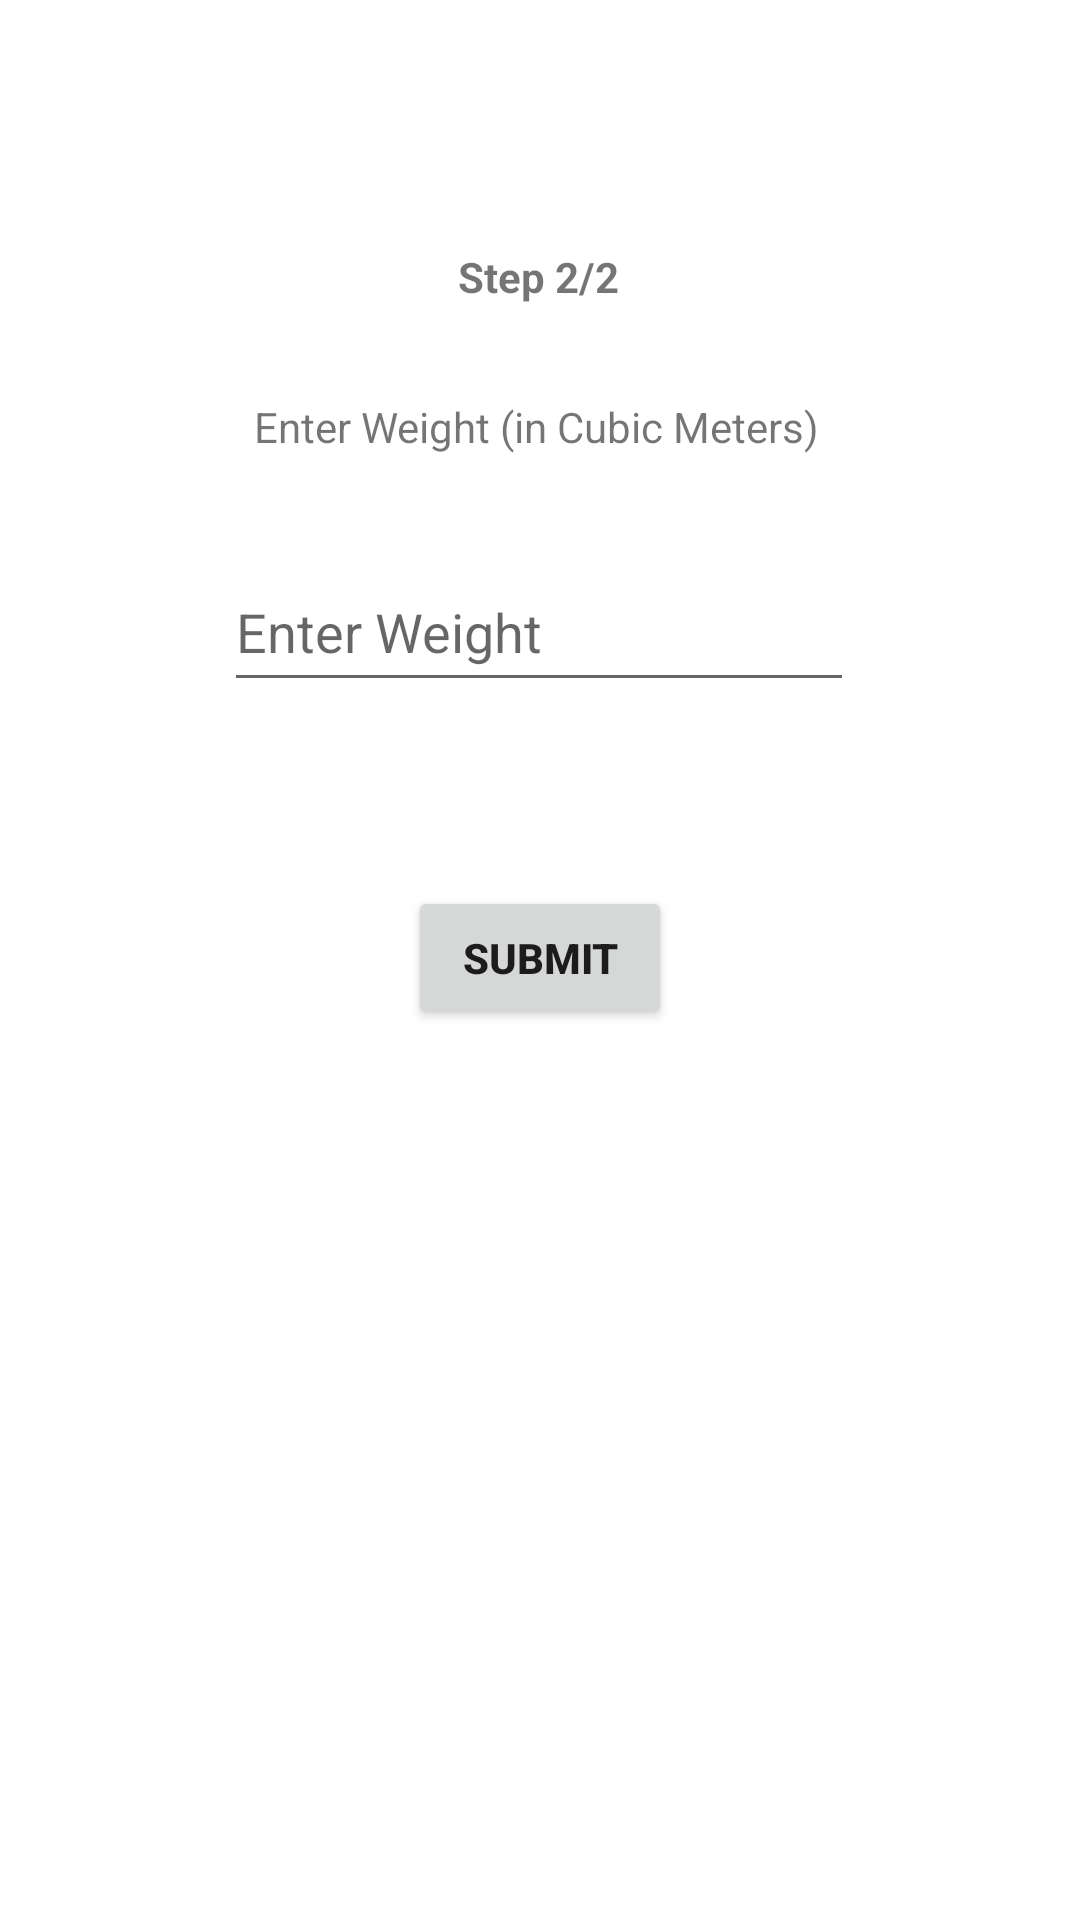

Reconstruct the res/layout file that produces this screen, plus the resources it refers to.
<!-- AndroidManifest.xml: application theme Theme.SealanesShipping -->
<!-- res/layout/fragment_weight_input.xml -->
<?xml version="1.0" encoding="utf-8"?>
<androidx.constraintlayout.widget.ConstraintLayout xmlns:android="http://schemas.android.com/apk/res/android"
    xmlns:app="http://schemas.android.com/apk/res-auto"
    xmlns:tools="http://schemas.android.com/tools"
    android:id="@+id/frameLayout"
    android:layout_width="match_parent"
    android:layout_height="match_parent"
    tools:context=".WeightInput">


    <TextView
        android:id="@+id/textView4"
        android:layout_width="wrap_content"
        android:layout_height="wrap_content"
        android:text="@string/step_2_2"
        android:textStyle="bold"
        app:layout_constraintBottom_toBottomOf="parent"
        app:layout_constraintEnd_toEndOf="parent"
        app:layout_constraintHorizontal_bias="0.498"
        app:layout_constraintStart_toStartOf="parent"
        app:layout_constraintTop_toTopOf="parent"
        app:layout_constraintVertical_bias="0.133" />

    <TextView
        android:id="@+id/textView5"
        android:layout_width="wrap_content"
        android:layout_height="wrap_content"
        android:layout_marginTop="31dp"
        android:layout_marginEnd="8dp"
        android:layout_marginBottom="39dp"
        android:text="@string/enter_weight"
        app:layout_constraintBottom_toTopOf="@+id/etWeightInput"
        app:layout_constraintEnd_toEndOf="parent"
        app:layout_constraintHorizontal_bias="0.518"
        app:layout_constraintStart_toStartOf="parent"
        app:layout_constraintTop_toBottomOf="@+id/textView4"
        app:layout_constraintVertical_bias="0.0" />

    <EditText
        android:id="@+id/etWeightInput"
        android:layout_width="wrap_content"
        android:layout_height="50dp"
        android:ems="10"
        android:hint="@string/placeholder_enteR_weight"
        android:inputType="number"
        app:layout_constraintBottom_toBottomOf="parent"
        app:layout_constraintEnd_toEndOf="parent"
        app:layout_constraintHorizontal_bias="0.497"
        app:layout_constraintStart_toStartOf="parent"
        app:layout_constraintTop_toTopOf="parent"
        app:layout_constraintVertical_bias="0.312" />

    <Button
        android:id="@+id/button2"
        android:layout_width="wrap_content"
        android:layout_height="wrap_content"
        android:text="@string/submit"
        android:textStyle="bold"
        app:layout_constraintBottom_toBottomOf="parent"
        app:layout_constraintEnd_toEndOf="parent"
        app:layout_constraintStart_toStartOf="parent"
        app:layout_constraintTop_toTopOf="parent"
        app:layout_constraintVertical_bias="0.499" />
</androidx.constraintlayout.widget.ConstraintLayout>
<!-- resources referenced by this layout -->
<resources>
  <string name="enter_weight">Enter Weight (in Cubic Meters)</string>
  <string name="placeholder_enteR_weight">Enter Weight</string>
  <string name="step_2_2">Step 2/2</string>
  <string name="submit">Submit</string>
  <style name="Theme.SealanesShipping" parent="Theme.MaterialComponents.DayNight.DarkActionBar">
          
          <item name="colorPrimary">@color/primary</item>
          <item name="colorPrimaryVariant">@color/primary_dark</item>
          <item name="colorOnPrimary">@color/white</item>
          
          <item name="colorSecondary">@color/secondary</item>
          <item name="colorSecondaryVariant">@color/secondary_dark</item>
          <item name="colorOnSecondary">@color/white</item>
          
          <item name="android:statusBarColor" tools:targetApi="l">?attr/colorPrimaryVariant</item>
          
      </style>
  <color name="primary">#3949ab</color>
  <color name="primary_dark">#00227b</color>
  <color name="white">#FFFFFFFF</color>
  <color name="secondary">#2962ff</color>
  <color name="secondary_dark">#0039cb</color>
</resources>
